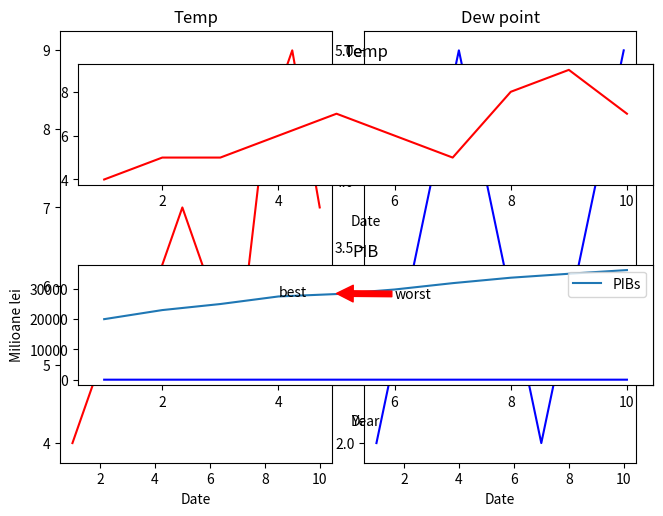

Recreate this plot in Python. (Note: this script raises an exception after producing the figure.)
import matplotlib.pyplot as plt
t = [1,2,3,4,5,6,7,8,9,10]
temp = [4,5,5,6,7,6,5,8,9,7]
dewpoint = [2,3,4,5,4,3,2,3,4,5]
plt.plot(t,temp,'red')
plt.plot(t,dewpoint,'blue')
plt.xlabel('Date')                   
plt.title("Temp")
plt.show()

plt.axes([0.05, 0.05, 0.425, 0.9])
plt.plot(t,temp,'red')
plt.xlabel('Date')                   
plt.title("Temp")

plt.axes([0.525, 0.05, 0.425, 0.9])
plt.plot(t,dewpoint,'blue')
plt.xlabel('Date')                   
plt.title("Dew point")
plt.show()

plt.subplot(2,1,1)
plt.plot(t,temp,'red')
plt.xlabel('Date')                   
plt.title("Temp")
plt.subplot(2,1,2)
plt.plot(t,dewpoint,'blue')
plt.xlabel('Date')                   
plt.title("Dew point")
plt.tight_layout()
plt.show()

yr=[1,2,3,4,5,6,7,8,9,10]
pib = [20000,23000,25000,27500,28300,29800,31899, 33697, 35000,36222]
plt.plot(yr,pib, label="PIBs")
plt.xlabel('Year') 
plt.ylabel('Milioane lei') 
plt.title("PIB")  
plt.annotate("best", xy=(4,27500))
plt.annotate("worst", xy=(5,28500), xytext=(6, 27000), arrowprops={'color':'red'})
plt.legend(loc="upper right")
plt.show()

plt.style.use("seaborn-pastel")
plt.plot(yr,pib)
plt.xlabel('Year') 
plt.ylabel('Milioane lei') 
plt.title("PIB")  
plt.xlim(6,8)
plt.ylim(26000,34000)
# same as plt.axis((6,8,26000,34000))
# axis("equal")  (can support also "off", "square", "tight" )

#cs_max = computer_science.max()
#yr_max = year[computer_science.argmax()]
#plt.annotate('Maximum', xy=(yr_max, cs_max), xytext=(yr_max-1, cs_max-10), arrowprops=dict(facecolor='black'))
plt.show()
# plt.savefig("axis_limits.png")

print(plt.style.available)
plt.style.use("seaborn-pastel")
